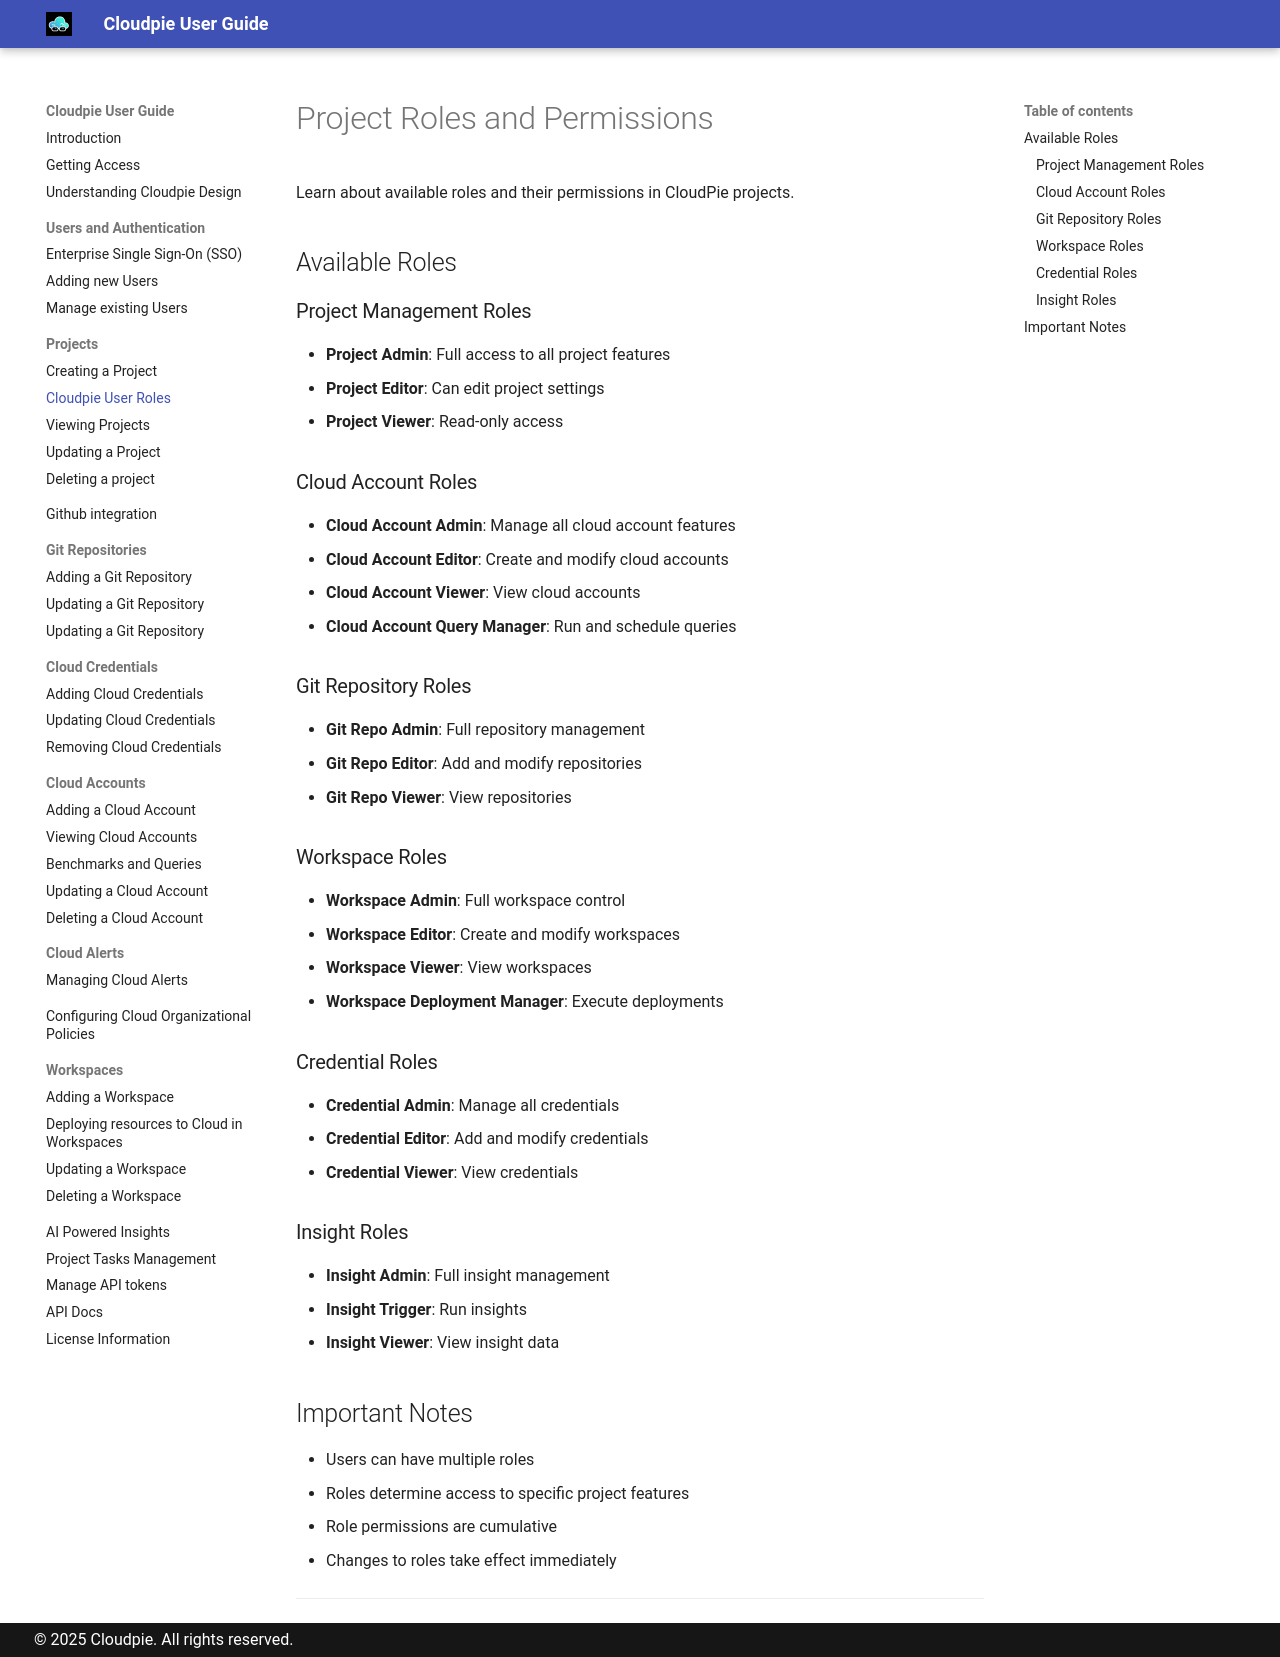

repository: vijayvat/cloudpie_docs · page: cloudpie-roles/index.html · generator: mkdocs

# Project Roles and Permissions

Learn about available roles and their permissions in CloudPie projects.

## Available Roles

### Project Management Roles
- **Project Admin**: Full access to all project features
- **Project Editor**: Can edit project settings
- **Project Viewer**: Read-only access

### Cloud Account Roles
- **Cloud Account Admin**: Manage all cloud account features
- **Cloud Account Editor**: Create and modify cloud accounts
- **Cloud Account Viewer**: View cloud accounts
- **Cloud Account Query Manager**: Run and schedule queries

### Git Repository Roles
- **Git Repo Admin**: Full repository management
- **Git Repo Editor**: Add and modify repositories
- **Git Repo Viewer**: View repositories

### Workspace Roles
- **Workspace Admin**: Full workspace control
- **Workspace Editor**: Create and modify workspaces
- **Workspace Viewer**: View workspaces
- **Workspace Deployment Manager**: Execute deployments

### Credential Roles
- **Credential Admin**: Manage all credentials
- **Credential Editor**: Add and modify credentials
- **Credential Viewer**: View credentials

### Insight Roles
- **Insight Admin**: Full insight management
- **Insight Trigger**: Run insights
- **Insight Viewer**: View insight data

## Important Notes
- Users can have multiple roles
- Roles determine access to specific project features
- Role permissions are cumulative
- Changes to roles take effect immediately

---
